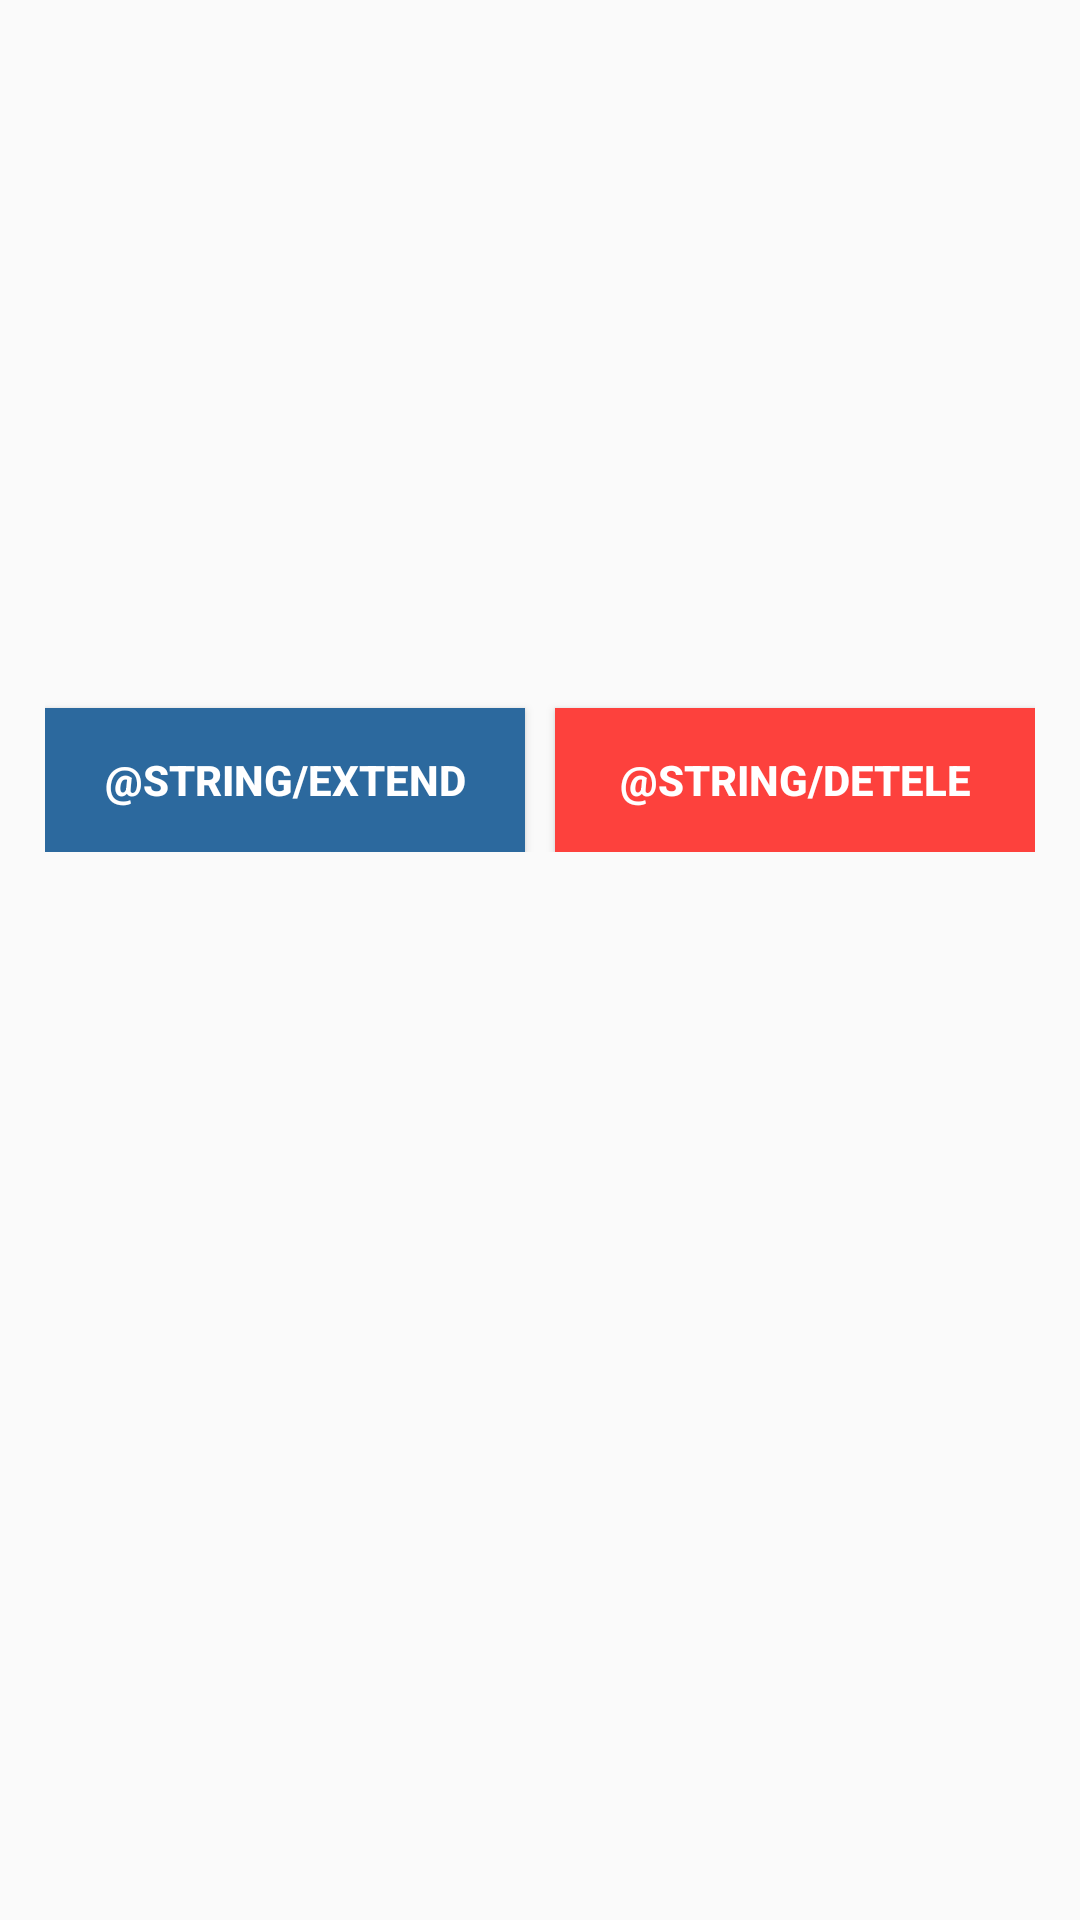

Android layout source for this screen:
<!-- AndroidManifest.xml: application theme AppTheme -->
<!-- res/layout/activity_cluster_detail.xml -->
<ScrollView
    xmlns:android="http://schemas.android.com/apk/res/android"
    xmlns:tools="http://schemas.android.com/tools" android:layout_width="match_parent"
    android:layout_height="match_parent">

    <LinearLayout
        android:padding="15dp"
        android:orientation="vertical"
        android:layout_width="fill_parent"
        android:layout_height="fill_parent">

        <TextView
            android:layout_marginBottom="10dp"
            android:id="@+id/cluster_name"
            android:textSize="20sp"
            android:textStyle="bold"
            android:textColor="#000"
            android:layout_width="fill_parent"
            android:layout_height="wrap_content" />

        <TextView
            android:layout_marginBottom="10dp"
            android:id="@+id/cluster_desc"
            android:layout_width="fill_parent"
            android:layout_height="wrap_content" />

        <TextView
            android:layout_marginBottom="10dp"
            android:id="@+id/cluster_status"
            android:layout_width="fill_parent"
            android:layout_height="wrap_content" />

        <TextView
            android:layout_marginBottom="10dp"
            android:id="@+id/cluster_created_at"
            android:layout_width="fill_parent"
            android:layout_height="wrap_content" />

        <TextView
            android:layout_marginBottom="10dp"
            android:id="@+id/cluster_region"
            android:layout_width="fill_parent"
            android:layout_height="wrap_content" />
        <TextView
            android:layout_marginBottom="10dp"
            android:id="@+id/cluster_cost"
            android:layout_width="fill_parent"
            android:layout_height="wrap_content" />

        <TextView
            android:layout_marginBottom="10dp"
            android:id="@+id/cluster_user"
            android:layout_width="fill_parent"
            android:layout_height="wrap_content" />


        <LinearLayout
            android:orientation="horizontal"
            android:layout_width="fill_parent"
            android:layout_height="wrap_content">
        <Button
            android:textStyle="bold"
            android:textColor="#fff"
            android:background="#2c699e"
            android:layout_weight="1"
            android:onClick="onExtendCluster"
            android:layout_marginTop="10dp"
            android:text="@string/extend"
            android:layout_width="fill_parent"
            android:layout_marginRight="5dp"
            android:layout_height="wrap_content" />
        <Button
            android:textStyle="bold"
            android:textColor="#fff"
            android:background="#fd413d"
            android:layout_marginLeft="5dp"
            android:layout_weight="1"
            android:onClick="onDeleteCluster"
            android:layout_marginTop="10dp"
            android:text="@string/detele"
            android:layout_width="fill_parent"
            android:layout_height="wrap_content" />
        </LinearLayout>
    </LinearLayout>
</ScrollView>
<!-- resources referenced by this layout -->
<resources>
  <style name="AppTheme" parent="@style/Theme.AppCompat.Light.DarkActionBar">
          
          <item name="drawerArrowStyle">@style/DrawerArrowStyle</item>
      </style>
  <style name="DrawerArrowStyle" parent="Widget.AppCompat.DrawerArrowToggle">
          <item name="spinBars">true</item>
          <item name="color">@android:color/white</item>
      </style>
</resources>
